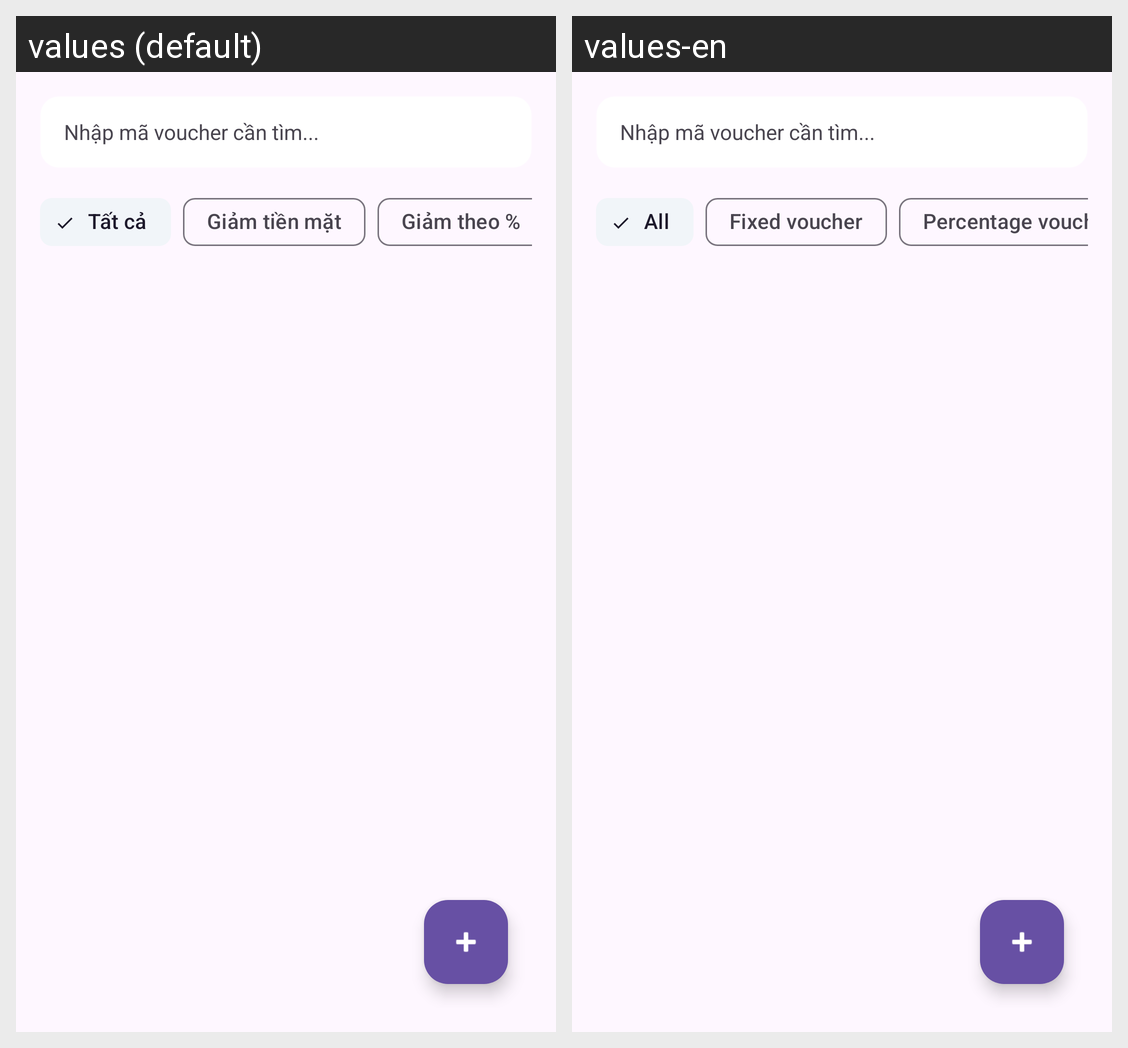

Here is an Android app screen in its default locale and in the app's own translations. Write out the translated-string differences for the strings that appear on this screen.
Android screen res/layout/fragment_voucher_manage_admin.xml rendered under 2 locales, left to right: values (default), values-en. Device: Nexus 5 (rendered at 1080×1920; each locale shown at half size, 540×960, under a caption strip naming it); theme Theme.PhuKienCongNghe.
Strings drawn on this screen, with the default value and each locale's value (text and hints the layout hard-codes, and strings that could not be matched under every locale, appear in the picture but are not listed):

chip_admin_voucher_all
  values: Tất cả
  values-en: All

chip_admin_voucher_fixed_amount
  values: Giảm tiền mặt
  values-en: Fixed voucher

chip_admin_voucher_percentage
  values: Giảm theo %
  values-en: Percentage voucher
